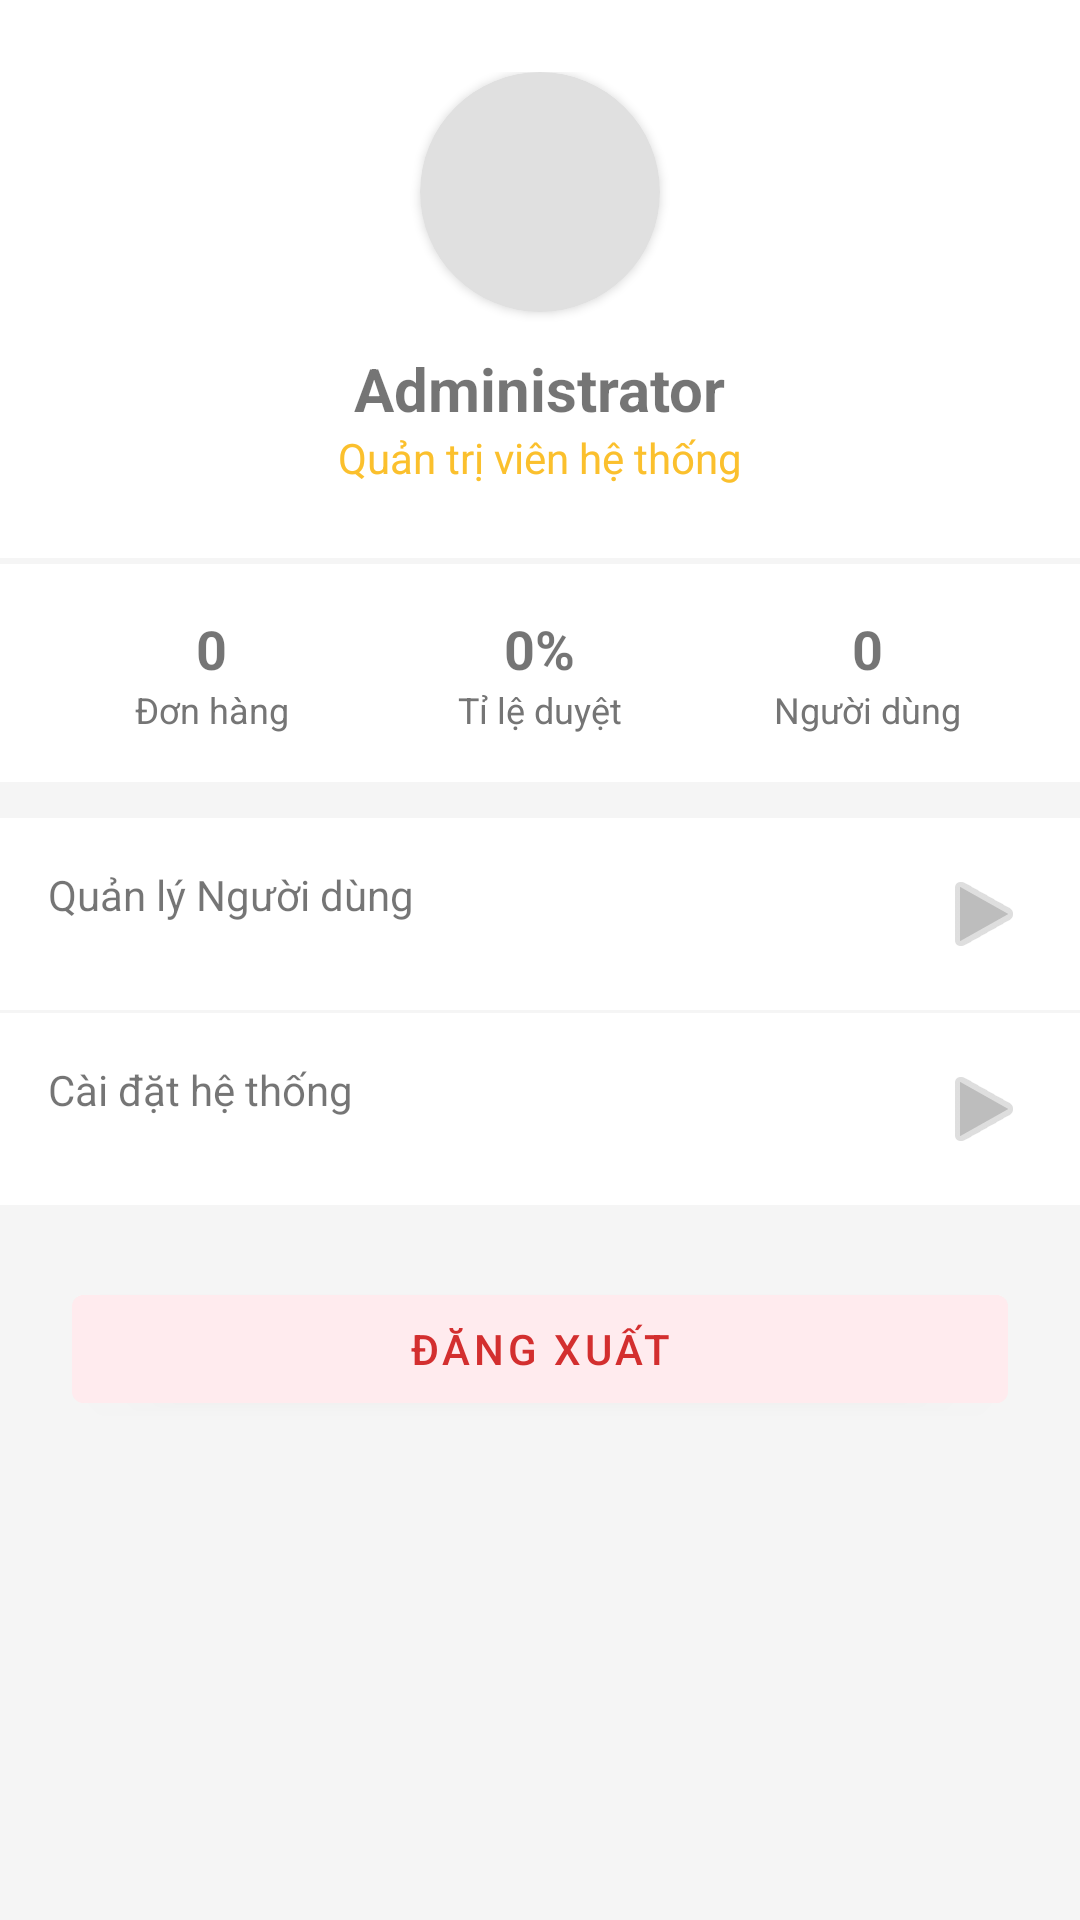

This screen was rendered from an Android layout file. Write that file and the resources it references.
<!-- AndroidManifest.xml: application theme Theme.App_Giaohang -->
<!-- res/layout/fragment_admin_settings.xml -->
<?xml version="1.0" encoding="utf-8"?>
<LinearLayout xmlns:android="http://schemas.android.com/apk/res/android"
    xmlns:app="http://schemas.android.com/apk/res-auto"
    android:layout_width="match_parent"
    android:layout_height="match_parent"
    android:orientation="vertical"
    android:background="#F5F5F5">

    
    <LinearLayout
        android:layout_width="match_parent"
        android:layout_height="wrap_content"
        android:background="#FFFFFF"
        android:padding="24dp"
        android:orientation="vertical"
        android:gravity="center">

        <androidx.cardview.widget.CardView
            android:layout_width="80dp"
            android:layout_height="80dp"
            app:cardCornerRadius="40dp"
            app:cardBackgroundColor="#E0E0E0">
            <ImageView
                android:layout_width="match_parent"
                android:layout_height="match_parent"
                android:src="@android:drawable/sym_def_app_icon"
                android:scaleType="centerCrop"/>
        </androidx.cardview.widget.CardView>

        <TextView
            android:id="@+id/tvUserName"
            android:layout_width="wrap_content"
            android:layout_height="wrap_content"
            android:text="Administrator"
            android:textSize="20sp"
            android:textStyle="bold"
            android:layout_marginTop="12dp"/>

        <TextView
            android:layout_width="wrap_content"
            android:layout_height="wrap_content"
            android:text="Quản trị viên hệ thống"
            android:textColor="#FBC02D"/>
    </LinearLayout>

    
    <LinearLayout
        android:layout_width="match_parent"
        android:layout_height="wrap_content"
        android:background="#FFFFFF"
        android:layout_marginTop="2dp"
        android:padding="16dp"
        android:orientation="horizontal">

        
        <LinearLayout
            android:layout_width="0dp"
            android:layout_height="wrap_content"
            android:layout_weight="1"
            android:gravity="center"
            android:orientation="vertical">

            <TextView
                android:id="@+id/tvTotalOrders"
                android:layout_width="wrap_content"
                android:layout_height="wrap_content"
                android:text="0"
                android:textStyle="bold"
                android:textSize="18sp"/>

            <TextView
                android:layout_width="wrap_content"
                android:layout_height="wrap_content"
                android:text="Đơn hàng"
                android:textSize="12sp"
                android:textColor="#757575"/>
        </LinearLayout>

        
        <LinearLayout
            android:layout_width="0dp"
            android:layout_height="wrap_content"
            android:layout_weight="1"
            android:gravity="center"
            android:orientation="vertical">

            <TextView
                android:id="@+id/tvAcceptRate"
                android:layout_width="wrap_content"
                android:layout_height="wrap_content"
                android:text="0%"
                android:textStyle="bold"
                android:textSize="18sp"/>

            <TextView
                android:layout_width="wrap_content"
                android:layout_height="wrap_content"
                android:text="Tỉ lệ duyệt"
                android:textSize="12sp"
                android:textColor="#757575"/>
        </LinearLayout>

        
        <LinearLayout
            android:layout_width="0dp"
            android:layout_height="wrap_content"
            android:layout_weight="1"
            android:gravity="center"
            android:orientation="vertical">

            <TextView
                android:id="@+id/tvTotalUsers"
                android:layout_width="wrap_content"
                android:layout_height="wrap_content"
                android:text="0"
                android:textStyle="bold"
                android:textSize="18sp"/>

            <TextView
                android:layout_width="wrap_content"
                android:layout_height="wrap_content"
                android:text="Người dùng"
                android:textSize="12sp"
                android:textColor="#757575"/>
        </LinearLayout>
    </LinearLayout>

    
    <TextView
        android:id="@+id/btnManageUsers"
        android:layout_width="match_parent"
        android:layout_height="wrap_content"
        android:text="Quản lý Người dùng"
        android:padding="16dp"
        android:background="#FFFFFF"
        android:layout_marginTop="12dp"
        android:drawableEnd="@android:drawable/ic_media_play"
        android:drawableTint="#BDBDBD"
        android:clickable="true"
        android:focusable="true"
        android:foreground="?android:attr/selectableItemBackground"/>

    <TextView
        android:layout_width="match_parent"
        android:layout_height="wrap_content"
        android:text="Cài đặt hệ thống"
        android:padding="16dp"
        android:background="#FFFFFF"
        android:layout_marginTop="1dp"
        android:drawableEnd="@android:drawable/ic_media_play"
        android:drawableTint="#BDBDBD"/>

    <Button
        android:id="@+id/btnLogout"
        android:layout_width="match_parent"
        android:layout_height="wrap_content"
        android:text="Đăng xuất"
        android:layout_margin="24dp"
        android:backgroundTint="#FFEBEE"
        android:textColor="#D32F2F"/>

</LinearLayout>
<!-- resources referenced by this layout -->
<resources>
  <style name="Theme.App_Giaohang" parent="Theme.MaterialComponents.DayNight.NoActionBar">
      </style>
</resources>
